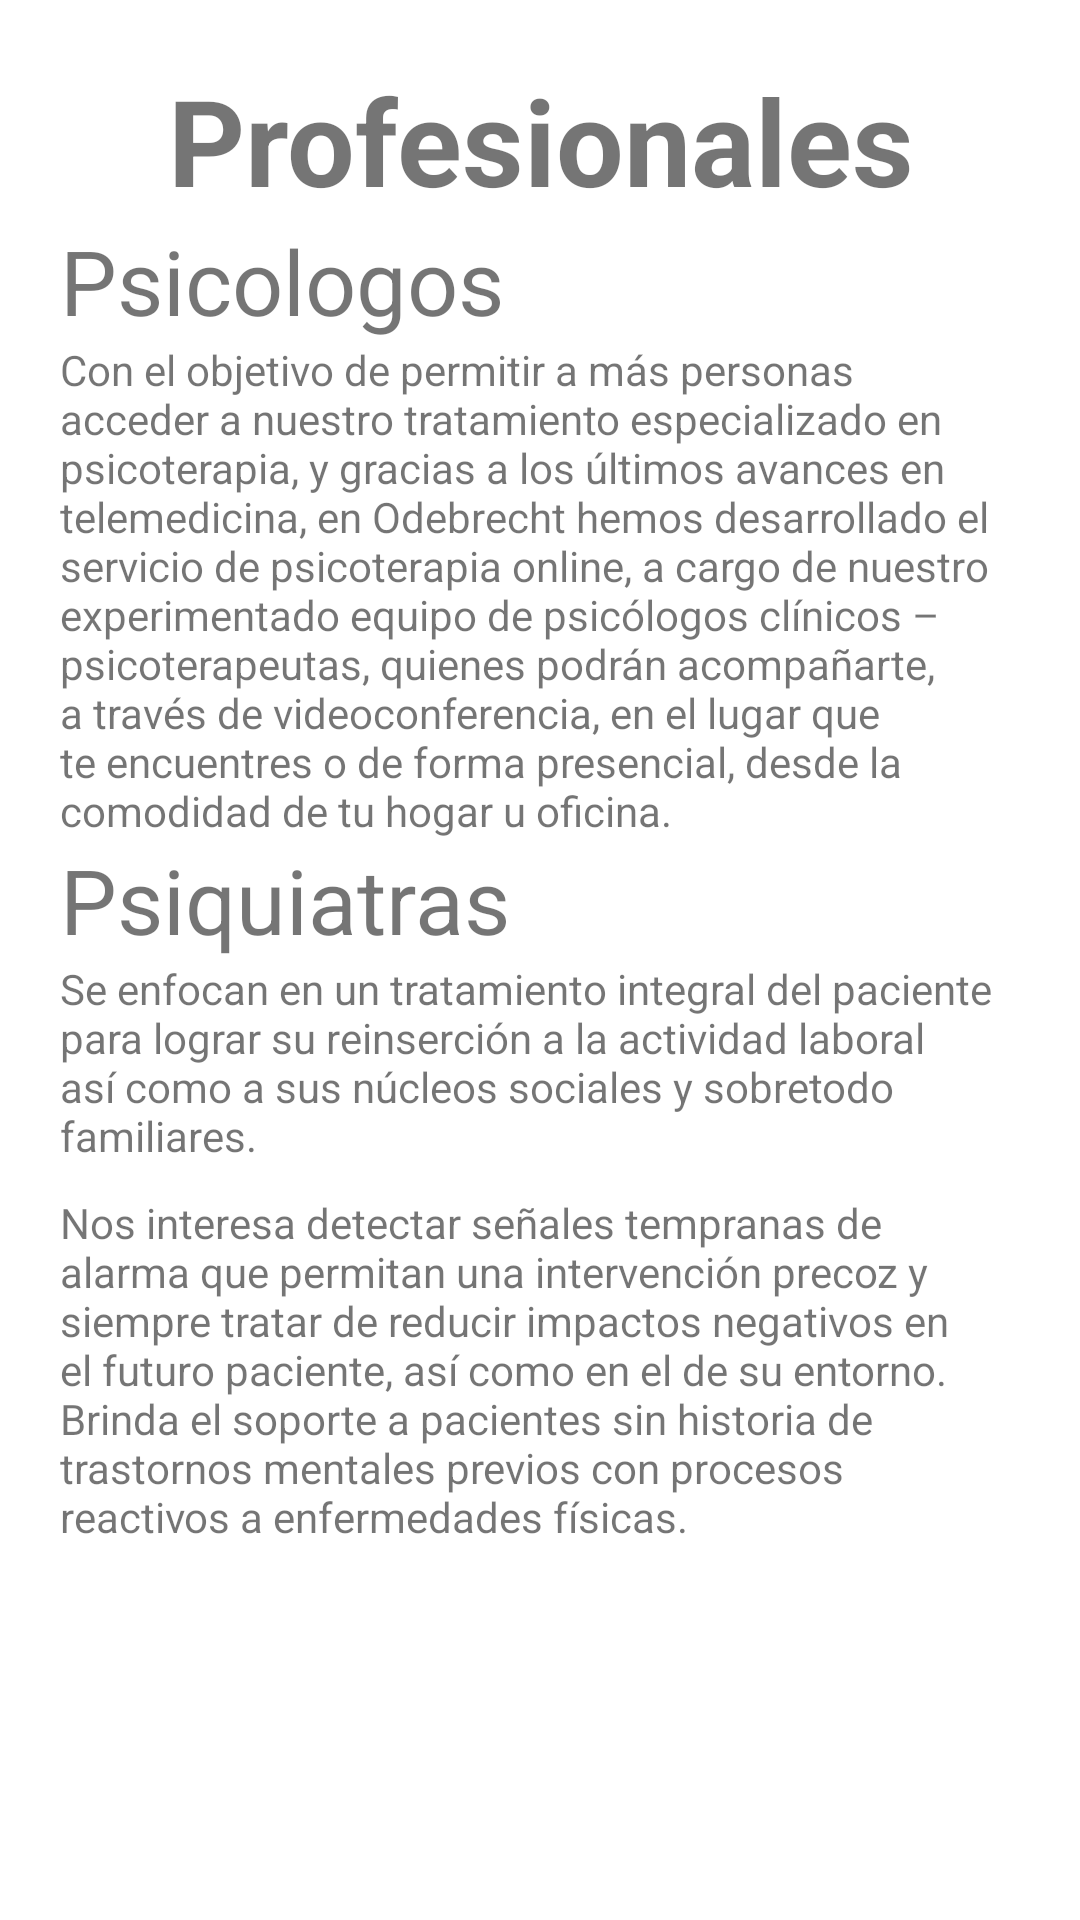

Produce the Android XML layout that renders to this screen, including the resource entries it uses.
<!-- AndroidManifest.xml: application theme Theme.Odebrecht -->
<!-- res/layout/activity_profesionals.xml -->
<?xml version="1.0" encoding="utf-8"?>
<androidx.drawerlayout.widget.DrawerLayout xmlns:android="http://schemas.android.com/apk/res/android"
    xmlns:app="http://schemas.android.com/apk/res-auto"
    xmlns:tools="http://schemas.android.com/tools"
    android:layout_width="match_parent"
    android:layout_height="match_parent"
    android:id="@+id/drawerLayout"
    tools:context=".ProfesionalsActivity">

    <ScrollView
        android:layout_width="match_parent"
        android:layout_height="match_parent">

        <LinearLayout
            android:layout_width="match_parent"
            android:layout_height="wrap_content"
            android:orientation="vertical"
            android:padding="20dp">

            <TextView
                android:layout_width="match_parent"
                android:layout_height="wrap_content"
                android:text="Profesionales"
                android:textSize="40dp"
                android:textStyle="bold"
                android:gravity="center_horizontal"/>

            <TextView
                android:layout_width="wrap_content"
                android:layout_height="wrap_content"
                android:text="Psicologos"
                android:textSize="30dp"/>

            <TextView
                android:layout_width="wrap_content"
                android:layout_height="wrap_content"
                android:text="@string/psicologos_text"/>

            <androidx.recyclerview.widget.RecyclerView
                android:id="@+id/psicologosList"
                android:layout_width="match_parent"
                android:layout_height="match_parent"/>

            <TextView
                android:layout_width="wrap_content"
                android:layout_height="wrap_content"
                android:text="Psiquiatras"
                android:textSize="30dp"/>

            <TextView
                android:layout_width="wrap_content"
                android:layout_height="wrap_content"
                android:text="@string/psiquiatra_text1"
                android:paddingBottom="10dp"/>

            <TextView
                android:layout_width="wrap_content"
                android:layout_height="wrap_content"
                android:text="@string/psiquiatra_text2"/>

            <androidx.recyclerview.widget.RecyclerView
                android:id="@+id/psiquiatrasList"
                android:layout_width="match_parent"
                android:layout_height="match_parent"/>

        </LinearLayout>
    </ScrollView>

    <com.google.android.material.navigation.NavigationView
        android:id="@+id/nav_view"
        android:layout_width="wrap_content"
        android:layout_height="match_parent"
        android:layout_gravity="start"
        android:fitsSystemWindows="true"
        app:menu="@menu/navigation_menu"/>

</androidx.drawerlayout.widget.DrawerLayout>
<!-- resources referenced by this layout -->
<resources>
  <string name="psicologos_text">Con el objetivo de permitir a más personas acceder a nuestro tratamiento especializado en psicoterapia,
                      y gracias a los últimos avances en telemedicina, en Odebrecht hemos desarrollado el servicio de psicoterapia
                      online, a cargo de nuestro experimentado equipo de psicólogos clínicos – psicoterapeutas, quienes podrán
                      acompañarte, a través de videoconferencia, en el lugar que te encuentres o de forma presencial, desde la comodidad de tu hogar
                      u oficina.</string>
  <string name="psiquiatra_text1">Se enfocan en un tratamiento integral del paciente para lograr su reinserción a la actividad laboral
                      así como a sus núcleos sociales y sobretodo familiares.</string>
  <string name="psiquiatra_text2">Nos interesa detectar señales tempranas de alarma que permitan una intervención precoz y siempre tratar
  					de reducir impactos negativos en el futuro paciente, así como en el de su entorno. Brinda el soporte a
  					pacientes sin historia de trastornos mentales previos con procesos reactivos a enfermedades físicas.</string>
  <style name="Theme.Odebrecht" parent="Theme.MaterialComponents.DayNight.DarkActionBar">
          
          <item name="colorPrimary">@color/gray</item>
          <item name="colorPrimaryVariant">@color/gray</item>
          <item name="colorOnPrimary">@color/white</item>
          
          <item name="colorSecondary">@color/teal_200</item>
          <item name="colorSecondaryVariant">@color/teal_700</item>
          <item name="colorOnSecondary">@color/black</item>
          
          <item name="android:statusBarColor" tools:targetApi="l">@color/gray</item>
          
      </style>
  <color name="gray">#3E3A39</color>
  <color name="white">#FFFFFFFF</color>
  <color name="teal_200">#FF03DAC5</color>
  <color name="teal_700">#FF018786</color>
  <color name="black">#FF000000</color>
</resources>
